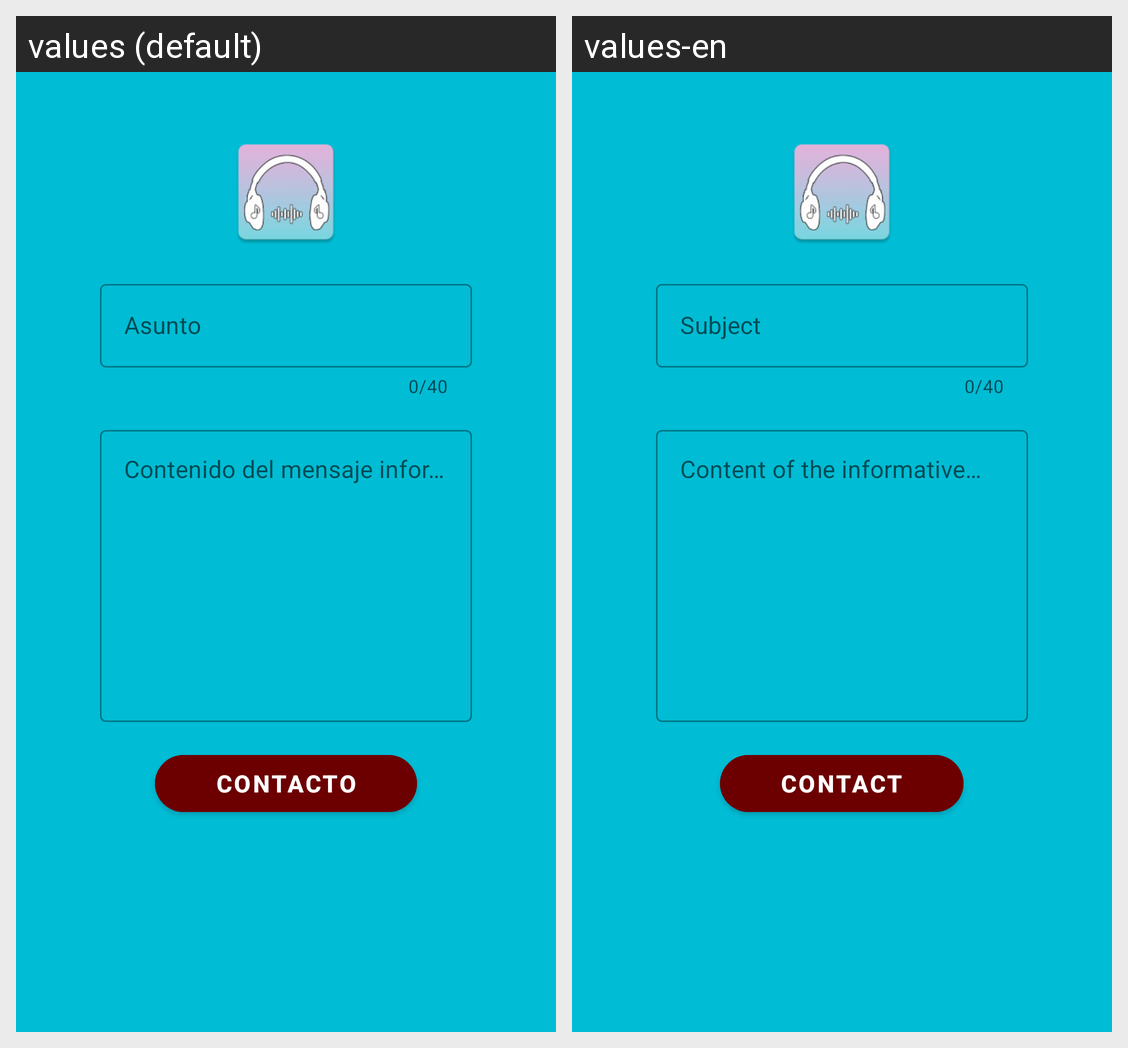

The same Android screen rendered under two of its app's locales, left to right. List the strings drawn on it with the default value and each locale's translation.
Android screen res/layout/activity_contact.xml rendered under 2 locales, left to right: values (default), values-en. Device: Nexus 5 (rendered at 1080×1920; each locale shown at half size, 540×960, under a caption strip naming it); theme Theme.DJExperience.
Strings drawn on this screen, with the default value and each locale's value (text and hints the layout hard-codes, and strings that could not be matched under every locale, appear in the picture but are not listed):

subject
  values: Asunto
  values-en: Subject

contact_content
  values: Contenido del mensaje informativo, de queja, o de retroalimentación…
  values-en: Content of the informative message, or of complaint, or of feedback…

contact
  values: Contacto
  values-en: Contact
